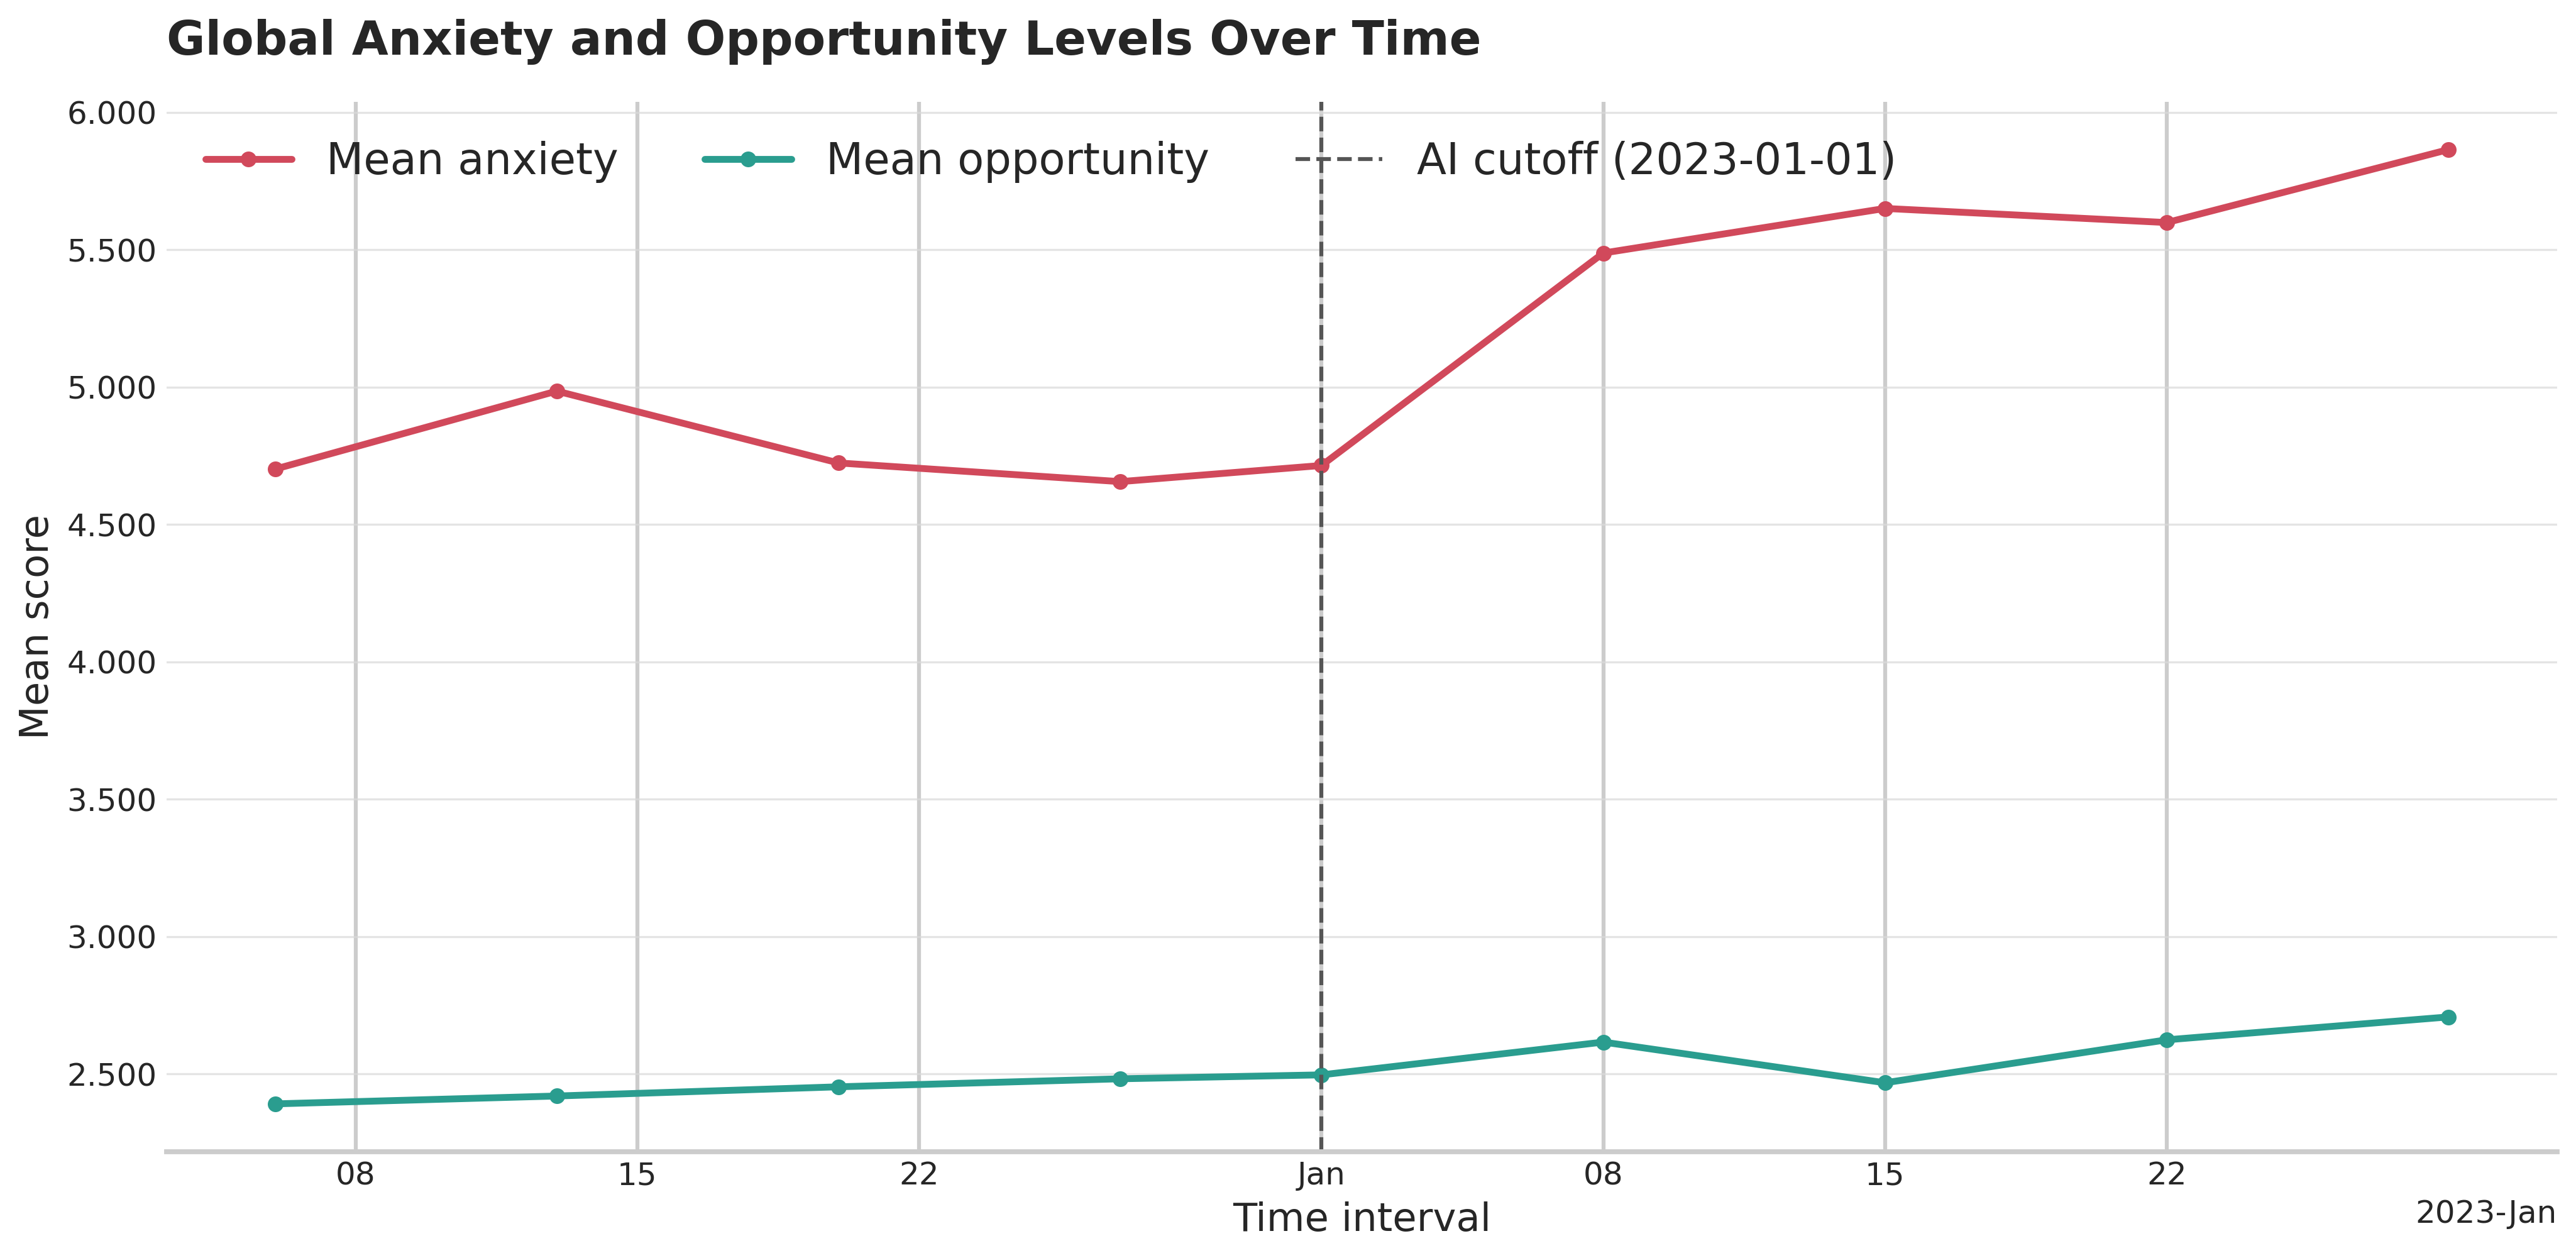

Values plotted in this chart, from the file beside it:
start_date, end_date, article_count, location_count, mean_anxiety_score, mean_opportunity_score
2022-12-06, 2022-12-12, 5611187, 48150, 4.702, 2.391
2022-12-13, 2022-12-19, 5457190, 48039, 4.986, 2.419
2022-12-20, 2022-12-26, 5197098, 45200, 4.724, 2.453
2022-12-27, 2023-01-01, 4366545, 40469, 4.656, 2.482
2023-01-01, 2023-01-07, 4921203, 43330, 4.715, 2.496
2023-01-08, 2023-01-14, 5905496, 49686, 5.488, 2.616
2023-01-15, 2023-01-21, 6237125, 50426, 5.651, 2.467
2023-01-22, 2023-01-28, 6061685, 51364, 5.599, 2.624
2023-01-29, 2023-02-04, 6978630, 52994, 5.865, 2.707
